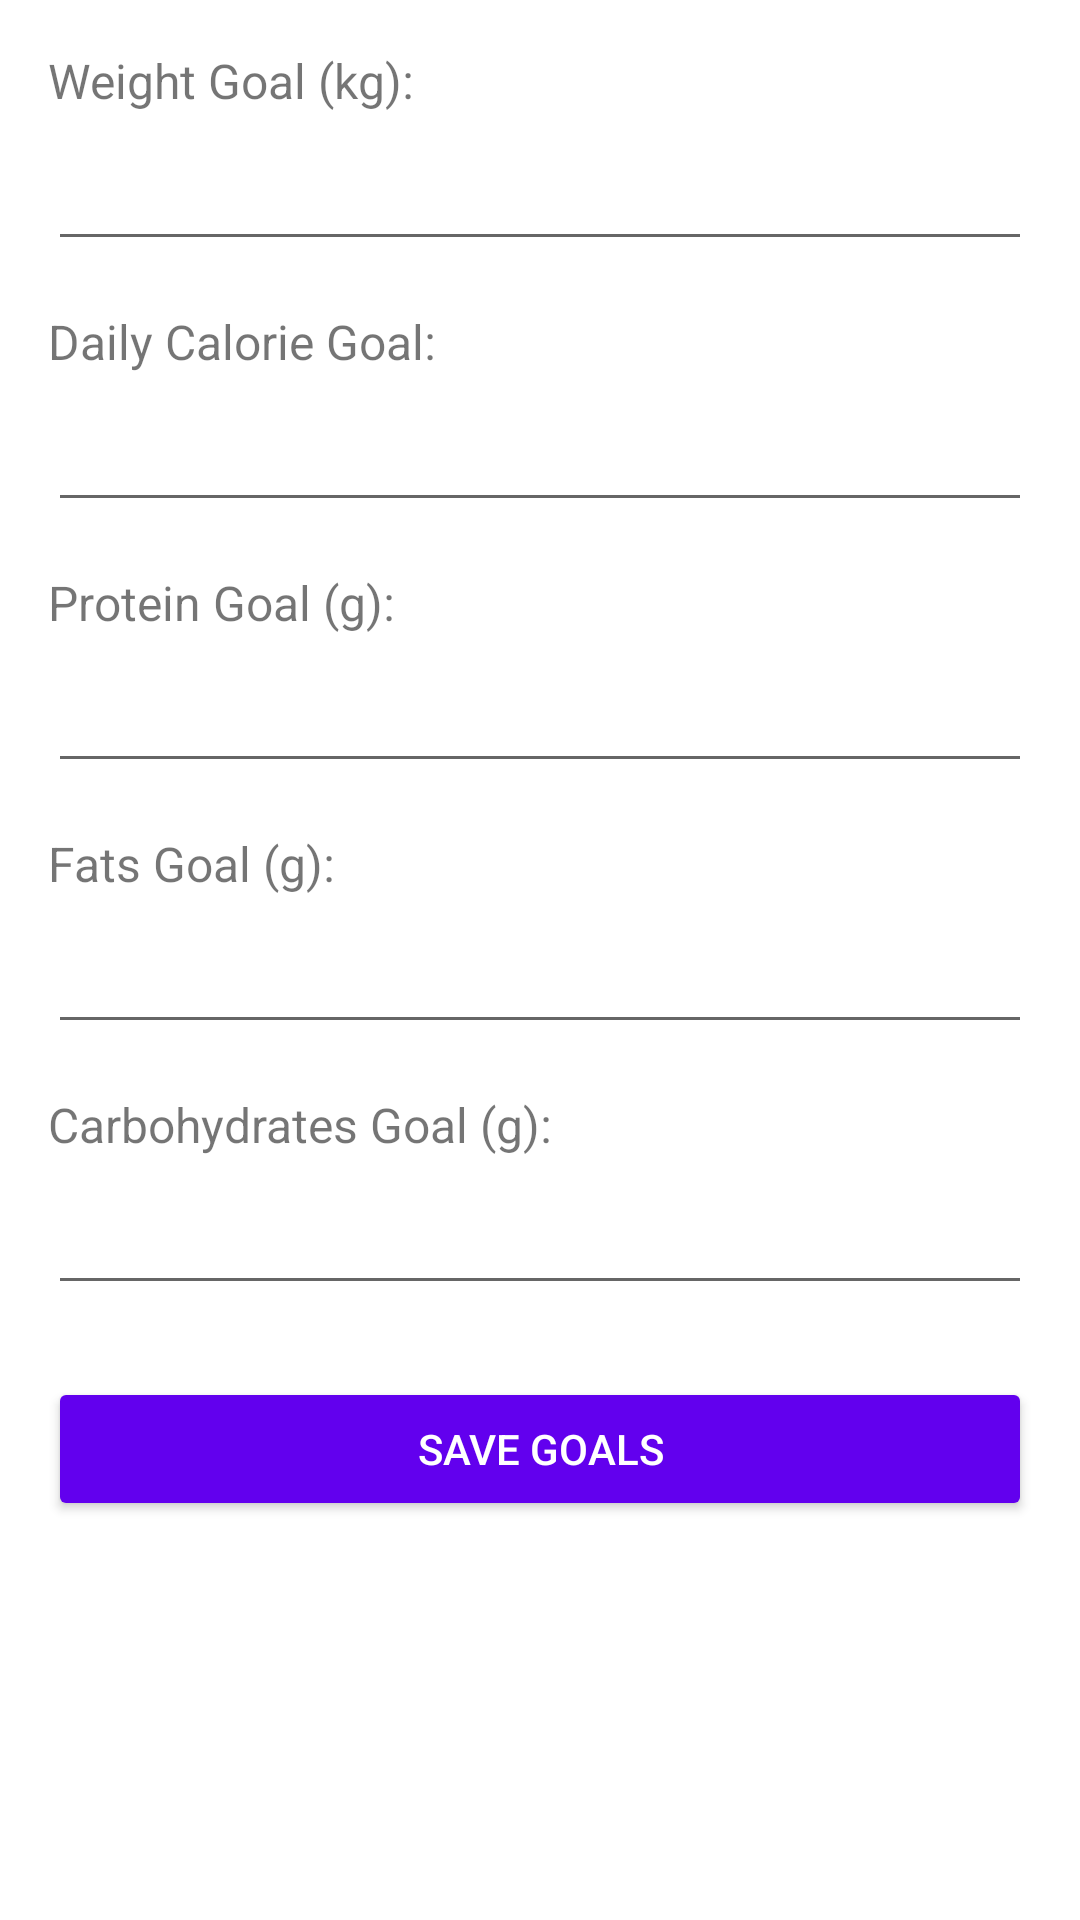

This screen was rendered from an Android layout file. Write that file and the resources it references.
<!-- AndroidManifest.xml: application theme Theme.MojePosilki -->
<!-- res/layout/activity_goals.xml -->
<LinearLayout
    xmlns:android="http://schemas.android.com/apk/res/android"
    android:layout_width="match_parent"
    android:layout_height="match_parent"
    android:orientation="vertical"
    android:padding="16dp">

    <TextView
        android:id="@+id/tv_weight_goal"
        android:layout_width="wrap_content"
        android:layout_height="wrap_content"
        android:text="Weight Goal (kg):"
        android:textSize="16sp"
        android:layout_marginBottom="8dp" />

    <EditText
        android:id="@+id/et_weight_goal"
        android:layout_width="match_parent"
        android:layout_height="wrap_content"
        android:inputType="numberDecimal" />

    <TextView
        android:id="@+id/tv_calorie_goal"
        android:layout_width="wrap_content"
        android:layout_height="wrap_content"
        android:text="Daily Calorie Goal:"
        android:textSize="16sp"
        android:layout_marginTop="16dp"
        android:layout_marginBottom="8dp" />

    <EditText
        android:id="@+id/et_calorie_goal"
        android:layout_width="match_parent"
        android:layout_height="wrap_content"
        android:inputType="numberDecimal" />

    <TextView
        android:id="@+id/tv_protein_goal"
        android:layout_width="wrap_content"
        android:layout_height="wrap_content"
        android:text="Protein Goal (g):"
        android:textSize="16sp"
        android:layout_marginTop="16dp"
        android:layout_marginBottom="8dp" />

    <EditText
        android:id="@+id/et_protein_goal"
        android:layout_width="match_parent"
        android:layout_height="wrap_content"
        android:inputType="numberDecimal" />

    <TextView
        android:id="@+id/tv_fats_goal"
        android:layout_width="wrap_content"
        android:layout_height="wrap_content"
        android:text="Fats Goal (g):"
        android:textSize="16sp"
        android:layout_marginTop="16dp"
        android:layout_marginBottom="8dp" />

    <EditText
        android:id="@+id/et_fats_goal"
        android:layout_width="match_parent"
        android:layout_height="wrap_content"
        android:inputType="numberDecimal" />

    <TextView
        android:id="@+id/tv_carbs_goal"
        android:layout_width="wrap_content"
        android:layout_height="wrap_content"
        android:text="Carbohydrates Goal (g):"
        android:textSize="16sp"
        android:layout_marginTop="16dp"
        android:layout_marginBottom="8dp" />

    <EditText
        android:id="@+id/et_carbs_goal"
        android:layout_width="match_parent"
        android:layout_height="wrap_content"
        android:inputType="numberDecimal" />

    <Button
        android:id="@+id/btn_save_goals"
        android:layout_width="match_parent"
        android:layout_height="wrap_content"
        android:text="Save Goals"
        android:layout_marginTop="24dp"
        android:backgroundTint="#FF6200EE"
        android:textColor="#FFFFFF" />
</LinearLayout>
<!-- resources referenced by this layout -->
<resources>
  <style name="Theme.MojePosilki" parent="Theme.MaterialComponents.DayNight.DarkActionBar">
          
          <item name="colorPrimary">@color/purple_500</item>
          <item name="colorPrimaryVariant">@color/purple_700</item>
          <item name="colorOnPrimary">@color/white</item>
          
          <item name="colorSecondary">@color/teal_200</item>
          <item name="colorSecondaryVariant">@color/teal_700</item>
          <item name="colorOnSecondary">@color/black</item>
          
          <item name="android:statusBarColor">?attr/colorPrimaryVariant</item>
          
      </style>
  <!-- not gathered from this repository: default colours our renderer supplied (Android Studio template values) -->
  <color name="purple_500">#FF6200EE</color>
  <color name="purple_700">#FF3700B3</color>
  <color name="teal_200">#FF03DAC5</color>
  <color name="teal_700">#FF018786</color>
  <color name="black">#FF000000</color>
  <color name="white">#FFFFFFFF</color>
</resources>
